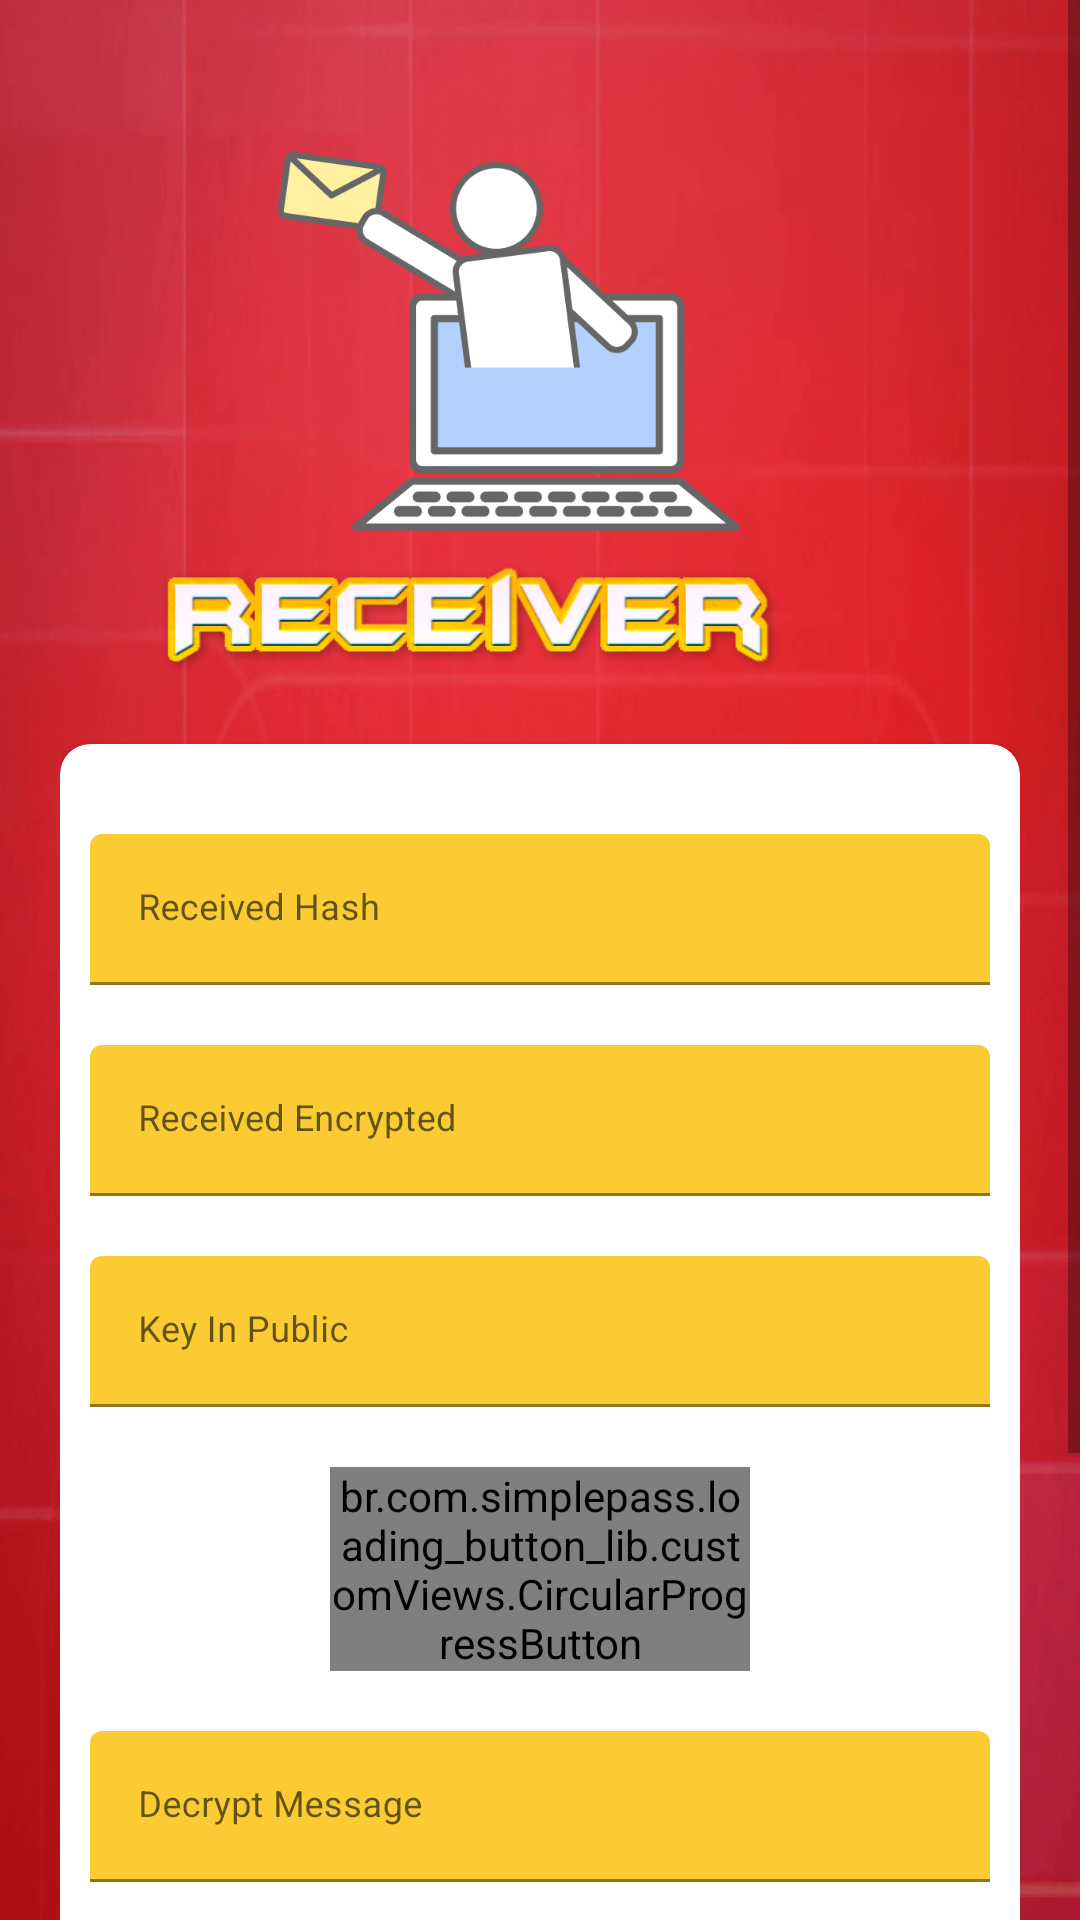

Here is an Android app screen rendered from its layout file. Give the layout XML and the strings, colors and styles it references.
<!-- AndroidManifest.xml: application theme Theme.Crypto -->
<!-- res/layout/activity_receiver.xml -->
<?xml version="1.0" encoding="utf-8"?>
<RelativeLayout
    xmlns:android="http://schemas.android.com/apk/res/android"
    xmlns:app="http://schemas.android.com/apk/res-auto"
    xmlns:tools="http://schemas.android.com/tools"
    android:layout_width="match_parent"
    android:layout_height="match_parent"
    tools:context=".SenderActivity"
    android:background="@drawable/red_bg"
    android:focusableInTouchMode="true"
    android:gravity="center"
    android:layout_gravity="center">

    <ScrollView
        android:layout_width="match_parent"
        android:layout_height="match_parent"
        android:layout_alignParentTop="true">

        <LinearLayout
            android:layout_width="match_parent"
            android:layout_height="wrap_content"
            android:layout_marginTop="30dp"
            android:orientation="vertical"
            android:padding="20dp">

            <RelativeLayout
                android:layout_width="match_parent"
                android:layout_height="188dp">


                <ImageView
                    android:layout_width="match_parent"
                    android:layout_height="169dp"
                    android:layout_alignParentTop="true"
                    android:layout_alignParentRight="true"
                    android:layout_marginTop="-30dp"
                    android:layout_marginRight="25dp"
                    android:src="@drawable/receiver_image" />

                <ImageView
                    android:layout_width="252dp"
                    android:layout_height="46dp"
                    android:layout_alignParentTop="true"
                    android:layout_alignParentEnd="true"
                    android:layout_alignParentBottom="true"
                    android:layout_marginTop="133dp"
                    android:layout_marginEnd="57dp"
                    android:layout_marginRight="0dp"
                    android:layout_marginBottom="9dp"
                    android:src="@drawable/receiver_text" />

            </RelativeLayout>


            <androidx.cardview.widget.CardView
                android:layout_width="match_parent"
                android:layout_height="wrap_content"
                android:layout_marginTop="10dp"
                app:cardBackgroundColor="@color/whiteTextColor"
                app:cardCornerRadius="10dp">

                <LinearLayout
                    android:layout_width="match_parent"
                    android:layout_height="wrap_content"
                    android:layout_margin="10dp"
                    android:orientation="vertical">

                    <com.google.android.material.textfield.TextInputLayout
                        android:id="@+id/textInputHash"
                        style="@style/parent"
                        android:layout_marginTop="@dimen/loginViewsMargin">

                        <com.google.android.material.textfield.TextInputEditText
                            android:id="@+id/hash"
                            style="@style/modifiedEditText"
                            android:hint="Received Hash"
                            android:inputType="textPersonName"
                            android:maxLines="1">

                        </com.google.android.material.textfield.TextInputEditText>

                    </com.google.android.material.textfield.TextInputLayout>



                    <com.google.android.material.textfield.TextInputLayout
                        android:id="@+id/textInputEncryptMessage"
                        style="@style/parent"
                        android:layout_marginTop="@dimen/loginViewsMargin">

                        <com.google.android.material.textfield.TextInputEditText
                            android:id="@+id/encrypt_message"
                            style="@style/modifiedEditText"
                            android:hint="Received Encrypted"
                            android:inputType="textPersonName"
                            android:maxLines="1">

                        </com.google.android.material.textfield.TextInputEditText>

                    </com.google.android.material.textfield.TextInputLayout>

                    <com.google.android.material.textfield.TextInputLayout
                        android:id="@+id/textInputpk"
                        style="@style/parent"
                        android:layout_marginTop="@dimen/loginViewsMargin">

                        <com.google.android.material.textfield.TextInputEditText
                            android:id="@+id/public_key"
                            style="@style/modifiedEditText"
                            android:hint="Key In Public"
                            android:inputType="textPersonName"
                            android:maxLines="1">

                        </com.google.android.material.textfield.TextInputEditText>

                    </com.google.android.material.textfield.TextInputLayout>

                    <br.com.simplepass.loading_button_lib.customViews.CircularProgressButton
                        android:id="@+id/button1"
                        style="@style/loginButton"
                        android:layout_width="140dp"
                        android:layout_gravity="center_horizontal"
                        android:layout_marginTop="@dimen/loginViewsMargin"
                        android:text="Decrypt"
                        app:initialCornerAngle="27dp"
                        app:spinning_bar_color="#FFF"
                        app:spinning_bar_padding="6dp"
                        app:spinning_bar_width="4dp" />

                    <com.google.android.material.textfield.TextInputLayout
                        android:id="@+id/textInputDecrypt"
                        style="@style/parent"
                        android:layout_marginTop="@dimen/loginViewsMargin">

                        <com.google.android.material.textfield.TextInputEditText
                            android:id="@+id/decrypt_message"
                            style="@style/modifiedEditText"
                            android:hint="Decrypt Message"
                            android:inputType="textPersonName"
                            android:maxLines="1">

                        </com.google.android.material.textfield.TextInputEditText>

                    </com.google.android.material.textfield.TextInputLayout>

                    <br.com.simplepass.loading_button_lib.customViews.CircularProgressButton
                        android:id="@+id/button2"
                        style="@style/loginButton"
                        android:layout_width="140dp"
                        android:layout_gravity="center_horizontal"
                        android:layout_marginTop="@dimen/loginViewsMargin"
                        android:text="Compare"
                        app:initialCornerAngle="27dp"
                        app:spinning_bar_color="#FFF"
                        app:spinning_bar_padding="6dp"
                        app:spinning_bar_width="4dp" />

                    <com.google.android.material.textfield.TextInputLayout
                        android:id="@+id/textInputTest"
                        style="@style/parent"
                        android:layout_marginTop="@dimen/loginViewsMargin">

                        <com.google.android.material.textfield.TextInputEditText
                            android:id="@+id/test"
                            style="@style/modifiedEditText"
                            android:hint="Check Original Message"
                            android:inputType="textPersonName"
                            android:maxLines="1">

                        </com.google.android.material.textfield.TextInputEditText>

                    </com.google.android.material.textfield.TextInputLayout>

                </LinearLayout>
            </androidx.cardview.widget.CardView>

            <LinearLayout
                android:layout_width="match_parent"
                android:layout_height="wrap_content"
                android:layout_marginTop="30dp"
                android:gravity="center"
                android:weightSum="12">


            </LinearLayout>


        </LinearLayout>
    </ScrollView>
</RelativeLayout>
<!-- resources referenced by this layout -->
<resources>
  <color name="whiteTextColor">#fff</color>
  <dimen name="loginViewsMargin">20dp</dimen>
  <!-- drawable receiver_image: png bitmap (drawable, 19518 bytes) -->
  <!-- drawable receiver_text: png bitmap (drawable, 25175 bytes) -->
  <!-- drawable red_bg: png bitmap (drawable, 766517 bytes) -->
  <style name="loginButton" parent="viewParent">
          <item name="android:background">@drawable/button_background_blue</item>
          <item name="android:textColor">@color/whiteTextColor</item>
          <item name="android:textStyle">bold</item>
      </style>
  <style name="modifiedEditText" parent="parent">
          <item name="android:textSize">@dimen/newsMoreTextSize</item>
          <item name="android:backgroundTint">@color/primaryTextColor</item>
      </style>
  <style name="parent">
          <item name="android:layout_width">match_parent</item>
          <item name="android:layout_height">wrap_content</item>
      </style>
  <style name="Theme.Crypto" parent="Theme.MaterialComponents.DayNight.NoActionBar">
  
          <item name="colorPrimary">@color/colorPrimary</item>
          <item name="colorPrimaryVariant">@color/colorPrimaryDark</item>
          <item name="colorOnPrimary">@color/colorAccent</item>
  
          <item name="colorSecondary">@color/themeColor</item>
          <item name="colorSecondaryVariant">@color/colorPrimary</item>
          <item name="colorOnSecondary">@color/colorPrimaryDark</item>
  
          <item name="android:statusBarColor" tools:targetApi="l">?attr/colorPrimaryVariant</item>
  
      </style>
  <style name="viewParent">
          <item name="android:layout_width">wrap_content</item>
          <item name="android:layout_height">wrap_content</item>
      </style>
  <!-- drawable button_background_blue (drawable) -->
  <?xml version="1.0" encoding="utf-8"?>
  <shape xmlns:android="http://schemas.android.com/apk/res/android" android:shape="rectangle" >
      <corners
          android:radius="26dp" />
  
      <solid
          android:color="#4bb6ef"/>
  
      <padding
          android:left="10dp"
          android:top="0dp"
          android:right="0dp"
          android:bottom="0dp" />
      <size
          android:width="182dp"
          android:height="40dp" />
  </shape>
  <dimen name="newsMoreTextSize">12sp</dimen>
  <color name="primaryTextColor">#FACB33</color>
  <color name="colorPrimary">#FFFFFF</color>
  <color name="colorPrimaryDark">#000</color>
  <color name="colorAccent">#E3242B</color>
  <color name="themeColor">#E3242B</color>
</resources>
